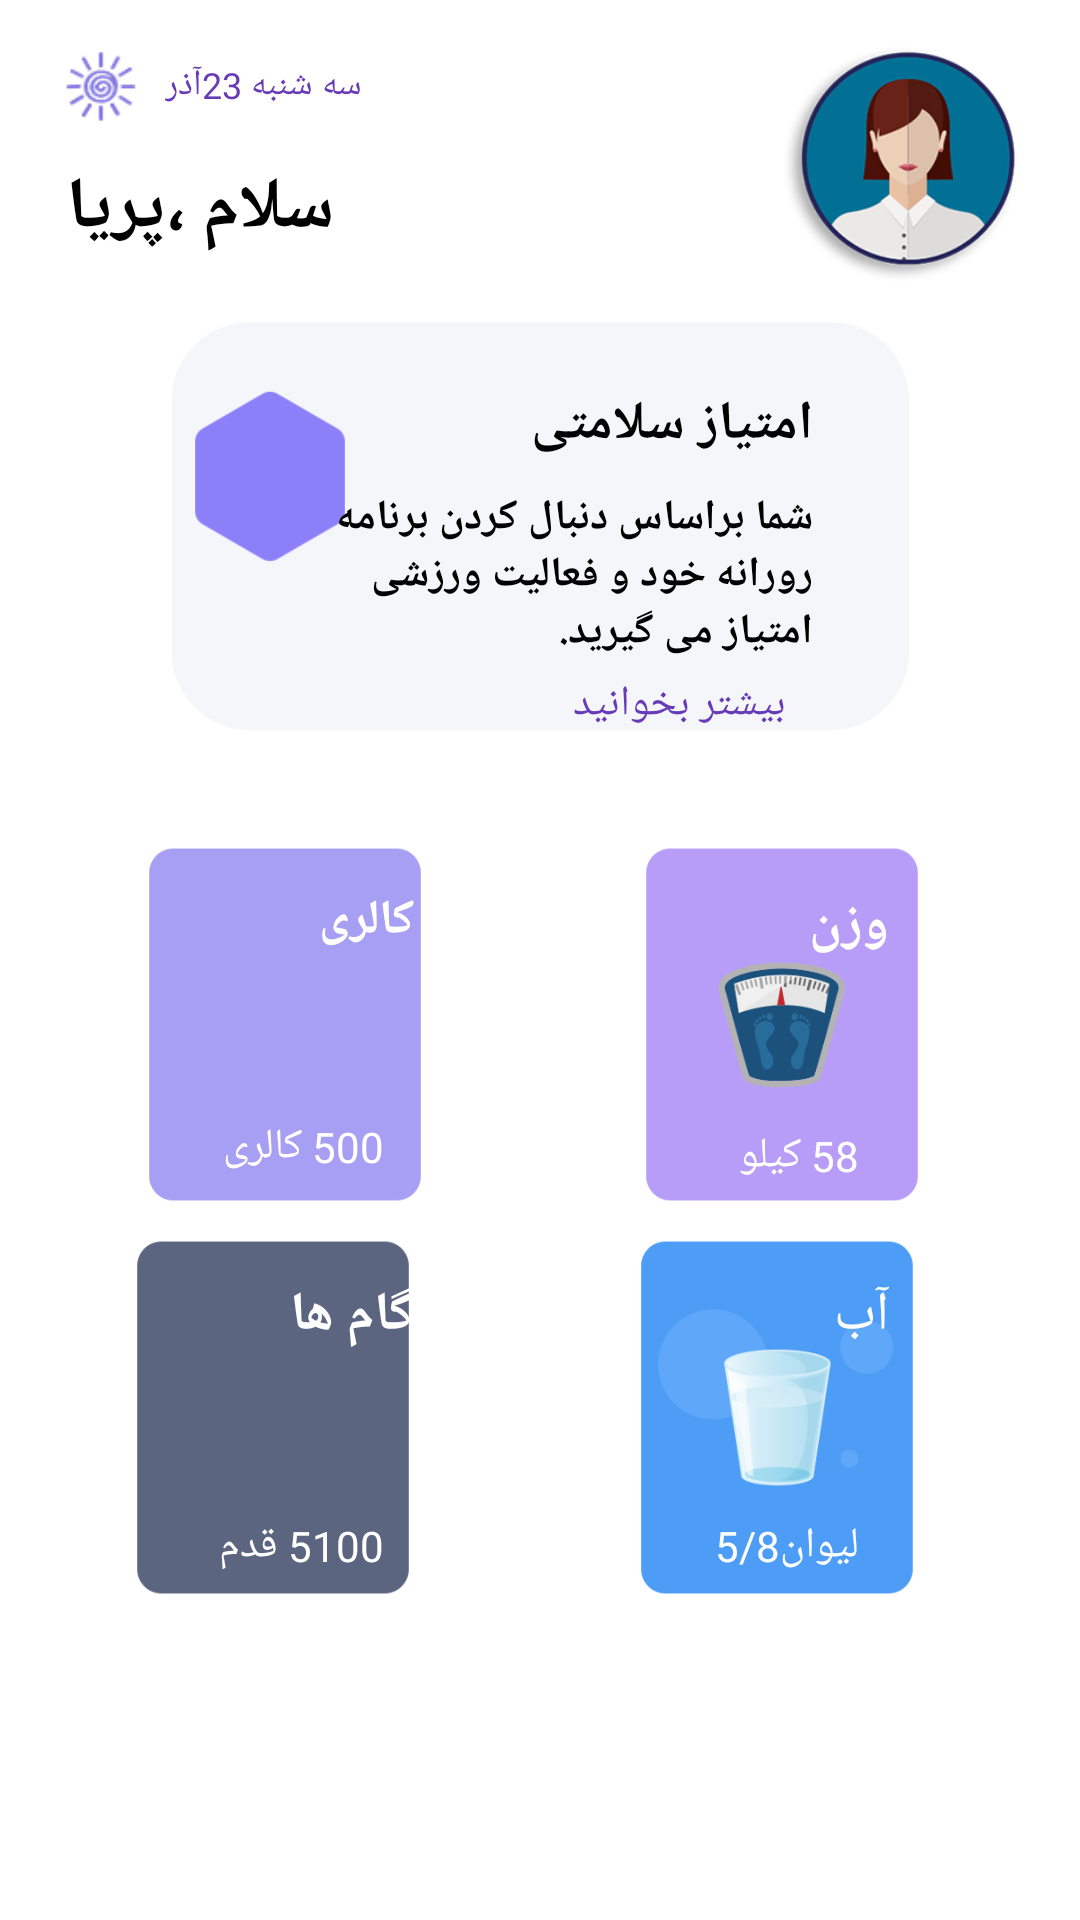

This screen was rendered from an Android layout file. Write that file and the resources it references.
<!-- AndroidManifest.xml: application theme AppTheme -->
<!-- res/layout/activity_home_page.xml -->
<?xml version="1.0" encoding="utf-8"?>
<RelativeLayout xmlns:android="http://schemas.android.com/apk/res/android"
    xmlns:app="http://schemas.android.com/apk/res-auto"
    xmlns:tools="http://schemas.android.com/tools"
    android:background="#ffffff"
    android:layout_width="match_parent"
    android:layout_height="match_parent"
    tools:context=".MainActivity">

    <RelativeLayout
        android:layout_width="wrap_content"
        android:layout_height="match_parent">

    </RelativeLayout>

    <ImageView
        android:id="@+id/imageView19"
        android:layout_width="90dp"
        android:layout_height="81dp"
        android:layout_alignParentTop="true"
        android:layout_alignParentEnd="true"
        android:layout_alignParentRight="true"
        android:layout_marginTop="17dp"
        android:layout_marginEnd="11dp"
        android:layout_marginRight="11dp"
        />

    <ImageView
        android:id="@+id/imageView23"
        android:layout_width="38dp"
        android:layout_height="31dp"
        android:layout_alignParentStart="true"
        android:layout_alignParentLeft="true"
        android:layout_alignParentTop="true"
        android:layout_marginStart="14dp"
        android:layout_marginLeft="14dp"
        android:layout_marginTop="13dp"
        app:srcCompat="@drawable/sun" />

    <ImageView
        android:id="@+id/set"
        android:layout_width="match_parent"
        android:layout_height="200dp"
        android:layout_alignParentStart="true"
        android:layout_alignParentLeft="true"
        android:layout_alignParentTop="true"
        android:layout_centerHorizontal="true"
        android:layout_marginRight="50dp"
        android:layout_marginLeft="50dp"
        android:layout_marginTop="76dp"
        app:srcCompat="@drawable/rect2_2" />

    <ImageView
        android:id="@+id/imageView25"
        android:layout_width="76dp"
        android:layout_height="60dp"
        android:layout_alignEnd="@+id/colori"
        android:layout_alignTop="@+id/textView21"
        app:srcCompat="@drawable/cg" />

    <ImageView
        android:id="@+id/imageView26"
        android:layout_marginRight="10dp"
        android:layout_width="130dp"
        android:layout_height="131dp"
        android:layout_toStartOf="@id/textView28"
        android:layout_below="@+id/set"
        android:clickable="true"
        app:srcCompat="@drawable/cl" />

    <ImageView
        android:id="@+id/imageView27"
        android:layout_width="122dp"
        android:layout_height="131dp"
        android:layout_alignStart="@id/imageView26"
        android:layout_below="@+id/imageView26"
        android:clickable="true"
        app:srcCompat="@drawable/step___background" />

    <ImageView
        android:id="@+id/imageView28"
        android:layout_width="120dp"
        android:layout_height="131dp"
        android:layout_alignEnd="@+id/imageView29"
        android:layout_below="@+id/imageView26"
        app:srcCompat="@drawable/water" />

    <ImageView
        android:id="@+id/imageView29"
        android:layout_width="122dp"
        android:layout_height="131dp"
        android:layout_marginRight="5dp"
        android:layout_marginLeft="10dp"

        android:layout_toEndOf="@id/textView28"
        android:layout_below="@+id/set"
        android:clickable="true"
        app:srcCompat="@drawable/weight" />

    <ImageView
        android:id="@+id/imageView30"
        android:layout_width="59dp"
        android:layout_height="54dp"
        android:layout_alignParentStart="true"
        android:layout_alignParentBottom="true"
        android:layout_marginStart="225dp"
        android:layout_marginBottom="124dp"
        android:layout_alignParentLeft="true"
        android:layout_marginLeft="225dp" />

    <TextView
        android:id="@+id/textView19"
        android:layout_width="wrap_content"
        android:layout_height="wrap_content"
        android:layout_alignParentStart="true"
        android:layout_alignParentLeft="true"
        android:layout_alignParentTop="true"
        android:layout_marginStart="55dp"
        android:layout_marginLeft="55dp"
        android:layout_marginTop="20dp"
        android:text="سه شنبه 23آذر"
        android:textColor="#673AB7"
        android:textSize="12sp" />

    <TextView
        android:id="@+id/hi"
        android:layout_width="wrap_content"
        android:layout_height="wrap_content"
        android:layout_alignParentStart="true"
        android:layout_alignParentLeft="true"
        android:layout_alignParentTop="true"
        android:layout_marginStart="22dp"
        android:layout_marginLeft="22dp"
        android:layout_marginTop="53dp"
        android:text="سلام ،پریا"
        android:textColor="#000000"
        android:textSize="24sp"
        android:textStyle="bold" />

    <TextView
        android:id="@+id/textView21"
        android:layout_width="wrap_content"
        android:layout_height="wrap_content"
        android:layout_alignEnd="@+id/textView22"
        android:layout_alignParentTop="true"
        android:layout_marginTop="129dp"
        android:text="امتیاز سلامتی"
        android:textColor="#000000"
        android:textSize="18sp"
        android:textStyle="bold" />

    <TextView
        android:id="@+id/textView22"
        android:layout_width="175dp"
        android:layout_height="68dp"
        android:layout_alignParentTop="true"
        android:layout_alignParentEnd="true"
        android:layout_alignParentRight="true"
        android:layout_marginTop="163dp"
        android:layout_marginEnd="89dp"
        android:layout_marginRight="89dp"
        android:text="شما براساس دنبال کردن برنامه رورانه خود و فعالیت ورزشی امتیاز می گیرید. "
        android:textColor="#000000"
        android:textStyle="bold" />

    <TextView
        android:id="@+id/textView23"
        android:layout_width="wrap_content"
        android:layout_height="wrap_content"
        android:layout_alignParentTop="true"
        android:layout_alignParentEnd="true"
        android:layout_alignParentRight="true"
        android:layout_marginTop="225dp"
        android:layout_marginEnd="98dp"
        android:layout_marginRight="98dp"
        android:clickable="true"
        android:text="بیشتر بخوانید"
        android:textColor="#673AB7" />


    <TextView
        android:id="@+id/textView24"
        android:layout_width="wrap_content"
        android:layout_height="wrap_content"
        android:layout_alignParentTop="true"
        android:layout_marginTop="117dp"
        android:text="98"
        android:textColor="#FFFFFF"
        android:textSize="18sp" />

    <TextView
        android:id="@+id/textView26"
        android:layout_width="47dp"
        android:layout_height="wrap_content"
        android:layout_marginTop="20dp"
        android:layout_marginRight="32dp"
        android:layout_toStartOf="@+id/textView28"
        android:text="کالری"
        android:layout_below="@+id/set"
        android:textColor="#FFFFFF"
        android:textSize="16sp"
        android:textStyle="bold" />

    <TextView
        android:id="@+id/textView27"
        android:layout_width="wrap_content"
        android:layout_height="wrap_content"
        android:layout_below="@+id/set"
        android:layout_toEndOf="@+id/textView28"
        android:text="وزن"
        android:layout_marginTop="20dp"
        android:layout_marginLeft="80dp"
        android:textColor="#FFFFFF"
        android:textSize="18sp"
        android:textStyle="bold" />

    <TextView
        android:id="@+id/textView28"
        android:layout_width="wrap_content"
        android:layout_height="wrap_content"
       android:layout_centerVertical="true"
        android:layout_centerHorizontal="true"
        android:text="آب"
        android:textColor="#FFFFFF"
        android:textSize="18sp"
        android:textStyle="bold" />

    <TextView
        android:id="@+id/textView29"
        android:layout_width="wrap_content"
        android:layout_height="wrap_content"
        android:layout_below="@+id/set"
        android:layout_marginTop="150dp"
        android:layout_alignEnd="@+id/textView26"
        android:text="گام ها"
        android:textColor="#FFFFFF"
        android:textSize="18sp"
        android:textStyle="bold" />


    <TextView
        android:id="@+id/colori"
        android:layout_width="wrap_content"
        android:layout_height="wrap_content"
        android:layout_alignEnd="@+id/textView26"
        android:layout_below="@+id/textView26"
        android:layout_marginTop="55dp"
        android:layout_marginRight="10dp"
        android:text="500 کالری"
        android:textColor="#FFFFFF" />

    <TextView
        android:id="@+id/steps"
        android:layout_width="wrap_content"
        android:layout_height="wrap_content"
        android:layout_alignEnd="@+id/textView26"
        android:layout_below="@id/textView29"
        android:layout_marginTop="55dp"
        android:text="5100 قدم"
        android:layout_marginRight="10dp"
        android:textColor="#FFFFFF" />

    <TextView
        android:id="@+id/water"
        android:layout_width="wrap_content"
        android:layout_height="wrap_content"
        android:layout_below="@+id/textView2"
        android:layout_alignEnd="@+id/textView2"
        android:layout_marginTop="55dp"
        android:layout_marginRight="10dp"
        android:text="لیوان5/8"
        android:textColor="#FFFFFF" />

    <ImageView
        android:id="@+id/imageView"
        android:layout_width="86dp"
        android:layout_height="88dp"
        android:layout_alignParentTop="true"
        android:layout_alignParentEnd="true"
        android:layout_marginTop="11dp"
        android:layout_marginEnd="13dp"
        android:clickable="true"
        app:srcCompat="@drawable/profile"
        android:layout_alignParentRight="true"
        android:layout_marginRight="13dp" />

    <TextView
        android:id="@+id/textView2"
        android:layout_width="wrap_content"
        android:layout_height="wrap_content"
        android:layout_alignEnd="@+id/textView27"
        android:layout_alignTop="@+id/textView29"
        android:textSize="18dp"
        android:textColor="#ffff"
        android:text="آب" />

    <TextView
        android:id="@+id/weight"
        android:layout_width="wrap_content"
        android:layout_height="wrap_content"
        android:layout_below="@id/textView27"
        android:layout_alignEnd="@+id/textView27"
        android:layout_marginTop="55dp"
        android:layout_marginRight="10dp"
        android:textColor="#fff"
        android:text="58 کیلو" />

</RelativeLayout>
<!-- resources referenced by this layout -->
<resources>
  <!-- drawable cg: png bitmap (drawable-v24, 2765 bytes) -->
  <!-- drawable cl: png bitmap (drawable-v24, 3029 bytes) -->
  <!-- drawable profile: png bitmap (drawable-v24, 25985 bytes) -->
  <!-- drawable rect2_2: png bitmap (drawable-v24, 6098 bytes) -->
  <!-- drawable step___background: png bitmap (drawable-v24, 3031 bytes) -->
  <!-- drawable sun: png bitmap (drawable-v24, 2149 bytes) -->
  <!-- drawable water: png bitmap (drawable, 6634 bytes) -->
  <!-- drawable weight: png bitmap (drawable-v24, 13681 bytes) -->
  <style name="AppTheme" parent="Theme.AppCompat.Light.NoActionBar">
          
          <item name="android:windowNoTitle">true</item>
          <item name="android:windowFullscreen">true</item>
          <item name="colorPrimary">@color/colorPrimary</item>
          <item name="colorPrimaryDark">@color/colorPrimaryDark</item>
          <item name="colorAccent">@color/colorAccent</item>
      </style>
  <color name="colorPrimary">#681dae</color>
  <color name="colorPrimaryDark">#561d79</color>
  <color name="colorAccent">#e7e34f</color>
</resources>
